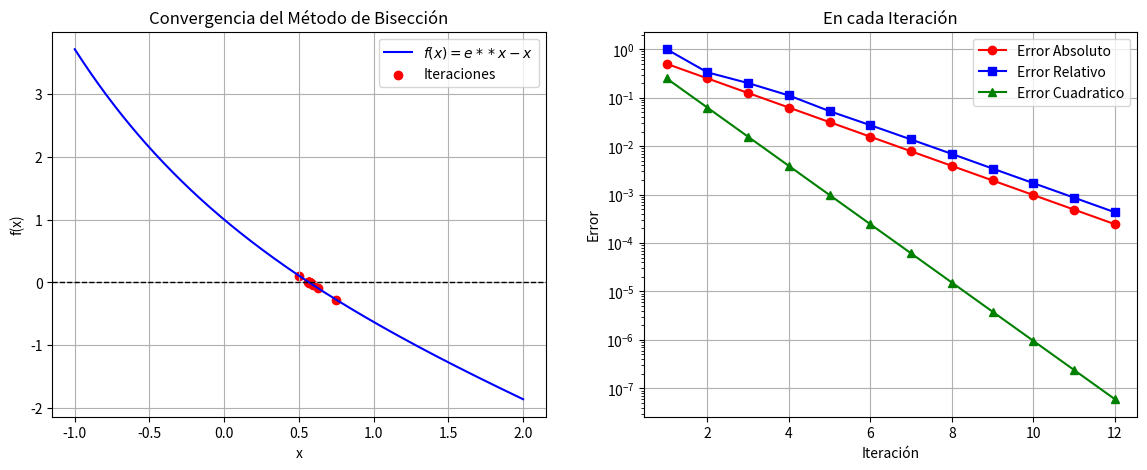

Reproduce this figure in Python.
# -*- coding: utf-8 -*-
"""Ejercicio2

Automatically generated by Colab.

Original file is located at
    https://colab.research.google.com/<link-removed>
"""

#           Autor:
# [redacted]
# [redacted]
#   Versión 1.0 : 13/02/2025
import numpy as np
import matplotlib.pyplot as plt

# Definir la función que va introducirse en
# el esquema del metodo de biseccion
def f(x):
    return np.exp(-x)- x
# Algoritmo numerico del
# Método de Bisección
def biseccion(a, b, tol=1e-5, max_iter=100):
    if f(a) * f(b) >= 0:
        print("El método de bisección no es aplicable en el intervalo dado.")
        return None

    iteraciones = []
    errores_abs = []
    errores_rel = []
    errores_cua = []

    c_old = a  # Para calcular errores

    print("\nIteraciones del Método de Bisección:")
    print("Iter |       a       |       b       |       c       |      f(c)      |     Error Absoluto  | Error Relativo  | Error Cuadrático    ")
    print("-" * 85)

    for i in range(max_iter):
        c = (a + b) / 2
        iteraciones.append(c)

        error_abs = abs(c - c_old)
        error_rel= error_abs/c
        error_cua = error_abs**2
        errores_abs.append(error_abs)
        errores_rel.append(error_rel)
        errores_cua.append(error_cua)

        print(f"{i+1:4d} | {a:.8f} | {b:.8f} | {c:.8f} | {f(c):.8f} | {error_abs:.8e} | {error_rel:.8e} | {error_cua:.8e}")

        if abs(f(c)) < tol or error_abs < tol:
            break

        if f(a) * f(c) < 0:
            b = c
        else:
            a = c

        c_old = c

    return iteraciones, errores_abs, errores_rel ,  errores_cua

# Parámetros iniciales
# introducimos el intervalo [a, b]
#a, b = 2, 3
#a, b = 0, 1.5
a, b = 0,1

iteraciones, errores_abs, errores_rel, errores_cua = biseccion(a, b)

# Crear la figura
fig, ax = plt.subplots(1, 2, figsize=(14, 5))

# Gráfica de la función y la convergencia de iteraciones
x = np.linspace(a - 1, b + 1, 400)
y = f(x)

ax[0].plot(x, y, label=r'$f(x) =e**x - x$', color='b')
ax[0].axhline(0, color='k', linestyle='--', linewidth=1)  # Línea en y=0
ax[0].scatter(iteraciones, [f(c) for c in iteraciones], color='red', label='Iteraciones')
ax[0].set_xlabel('x')
ax[0].set_ylabel('f(x)')
ax[0].set_title("Convergencia del Método de Bisección")
ax[0].legend()
ax[0].grid()

# Gráfica de convergencia del error
ax[1].plot(range(1, len(errores_abs)+1), errores_abs, marker='o', linestyle='-',label="Error Absoluto", color='r')
ax[1].plot(range(1, len(errores_rel)+1), errores_rel, marker='s', linestyle='-',label="Error Relativo", color='b')
ax[1].plot(range(1, len(errores_cua)+1), errores_cua, marker='^', linestyle='-',label="Error Cuadratico", color='g')
ax[1].set_yscale("log")  # Escala logarítmica
ax[1].set_xlabel("Iteración")
ax[1].set_ylabel("Error")
ax[1].set_title("En cada Iteración")
ax[1].grid()

ax[1].legend()  # Se agrega la leyenda

# Guardar la figura
plt.savefig("biseccion_convergencia.png", dpi=300)
plt.show()